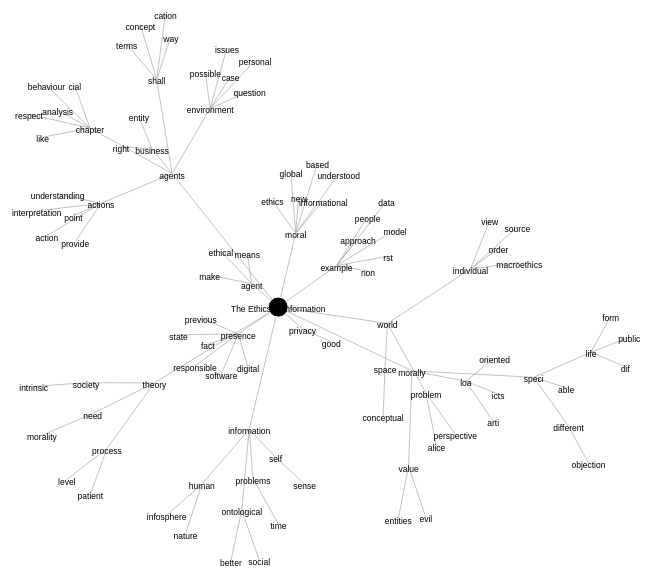
D3 v6 page, settled after 360 driven frames (6 s of simulated time); the page loaded 1 data file(s).


// ── new.js
//make <svg></svg> tag in your html file

//data load
d3.json("new.json")
  .then((json) => {
    data = json;
    update();
  })
  .catch(e => {console.log(e);}); 

// inner functions
drag = simulation => {
  
    function dragstarted(event, d) {
      if (!event.active) simulation.alphaTarget(0.3).restart();
      d.fx = d.x;
      d.fy = d.y;
    }
    
    function dragged(event, d) {
      d.fx = event.x;
      d.fy = event.y;
    }
    
    function dragended(event, d) {
      if (!event.active) simulation.alphaTarget(0);
      d.fx = null;
      d.fy = null;
    }
    
    return d3.drag()
        .on("start", dragstarted)
        .on("drag", dragged)
        .on("end", dragended);
}

scale = size => {
    if(size == null) return 10;
    const newsize = size / 1000;
    if(newsize > 20)
      return newsize/3;
    else return newsize;
}

color = c => {
    var num = d3.format(".0f")(c/100) % 10;
    return d3.schemeTableau10[num];
}


// draw graph
var height = 700;
var width = 800;
var data;


function update(){
    console.log(data);
    var root = d3.hierarchy(data);
    var links = root.links();
    var nodes = root.descendants();
  
    var simulation = d3.forceSimulation(nodes)
        .force("link", d3.forceLink(links).id(d => d.id).distance(10).strength(0.7))
        .force("charge", d3.forceManyBody().strength(-160))
        .force("x", d3.forceX())
        .force("y", d3.forceY());
  
    var svg = d3.select("svg")
        .attr("viewBox", [-width / 2, -height / 2, width, height])
        .attr("width", width)
        .attr("height", height)
        .attr("font-size", 10)
        .attr("font-family", "sans-serif")
        .attr("text-anchor", "middle");
  
    var link = svg.append("g")
        .attr("stroke", "#999")
        .attr("stroke-opacity", 0.6)
      .selectAll("line")
      .data(links)
      .join("line");
  
    
    var node = svg.append("g").selectAll(".node")
        .data(nodes)
        .enter().append("g")
        .attr("class", "node")
        .call(drag(simulation));
    
    var circle = node.append("circle")
      .join("circle")
      .attr("fill", d=>color(d.data.size))
      .attr("stroke", "#fff")
      .attr("r", d => scale(d.data.size));
    
    var name = node.append("text")
        .text(d=>d.data.name)
        .style("font-size", "0.85em")
        .style("color", "#2c2c2c");
    
    simulation.on("tick", () => {
      link
          .attr("x1", d => d.source.x)
          .attr("y1", d => d.source.y)
          .attr("x2", d => d.target.x)
          .attr("y2", d => d.target.y);
  
      circle
          .attr("cx", d => d.x)
          .attr("cy", d => d.y);
      
      name
        .attr("dx", d=>d.x)
        .attr("dy", d=>d.y + 5);
    });
  }

### data: new.json
{
 "name": "The Ethics of Information",
 "children": [
  {
   "name": "world",
   "size": "214",
   "comm": "1",
   "children": [
    "{... 4 keys}",
    "{... 4 keys}",
    "{... 4 keys}"
   ]
  },
  {
   "name": "agent",
   "size": "439",
   "comm": "0",
   "children": [
    "{... 3 keys}",
    "{... 3 keys}",
    "{... 3 keys}"
   ]
  },
  {
   "name": "morally",
   "size": "316",
   "comm": "1",
   "children": [
    "{... 4 keys}",
    "{... 4 keys}",
    "{... 4 keys}"
   ]
  },
  {
   "name": "agents",
   "size": "462",
   "comm": "0",
   "children": [
    "{... 4 keys}",
    "{... 4 keys}",
    "{... 4 keys}",
    "{... 4 keys}",
    "{... 4 keys}"
   ]
  },
  {
   "name": "moral",
   "size": "859",
   "comm": "3",
   "children": [
    "{... 3 keys}",
    "{... 3 keys}",
    "{... 3 keys}",
    "{... 3 keys}",
    "{... 3 keys}",
    "{... 3 keys}"
   ]
  },
  {
   "name": "information",
   "size": "949",
   "comm": "2",
   "children": [
    "{... 4 keys}",
    "{... 4 keys}",
    "{... 4 keys}",
    "{... 4 keys}"
   ]
  },
  {
   "name": "presence",
   "size": "152",
   "comm": "4",
   "children": [
    "{... 3 keys}",
    "{... 3 keys}",
    "{... 3 keys}",
    "{... 3 keys}",
    "{... 3 keys}",
    "{... 3 keys}"
   ]
  },
  {
   "name": "example",
   "size": "273",
   "comm": "2",
   "children": [
    "{... 3 keys}",
    "{... 3 keys}",
    "{... 3 keys}",
    "{... 3 keys}",
    "{... 3 keys}",
    "{... 3 keys}"
   ]
  },
  "... 2 more items"
 ]
}